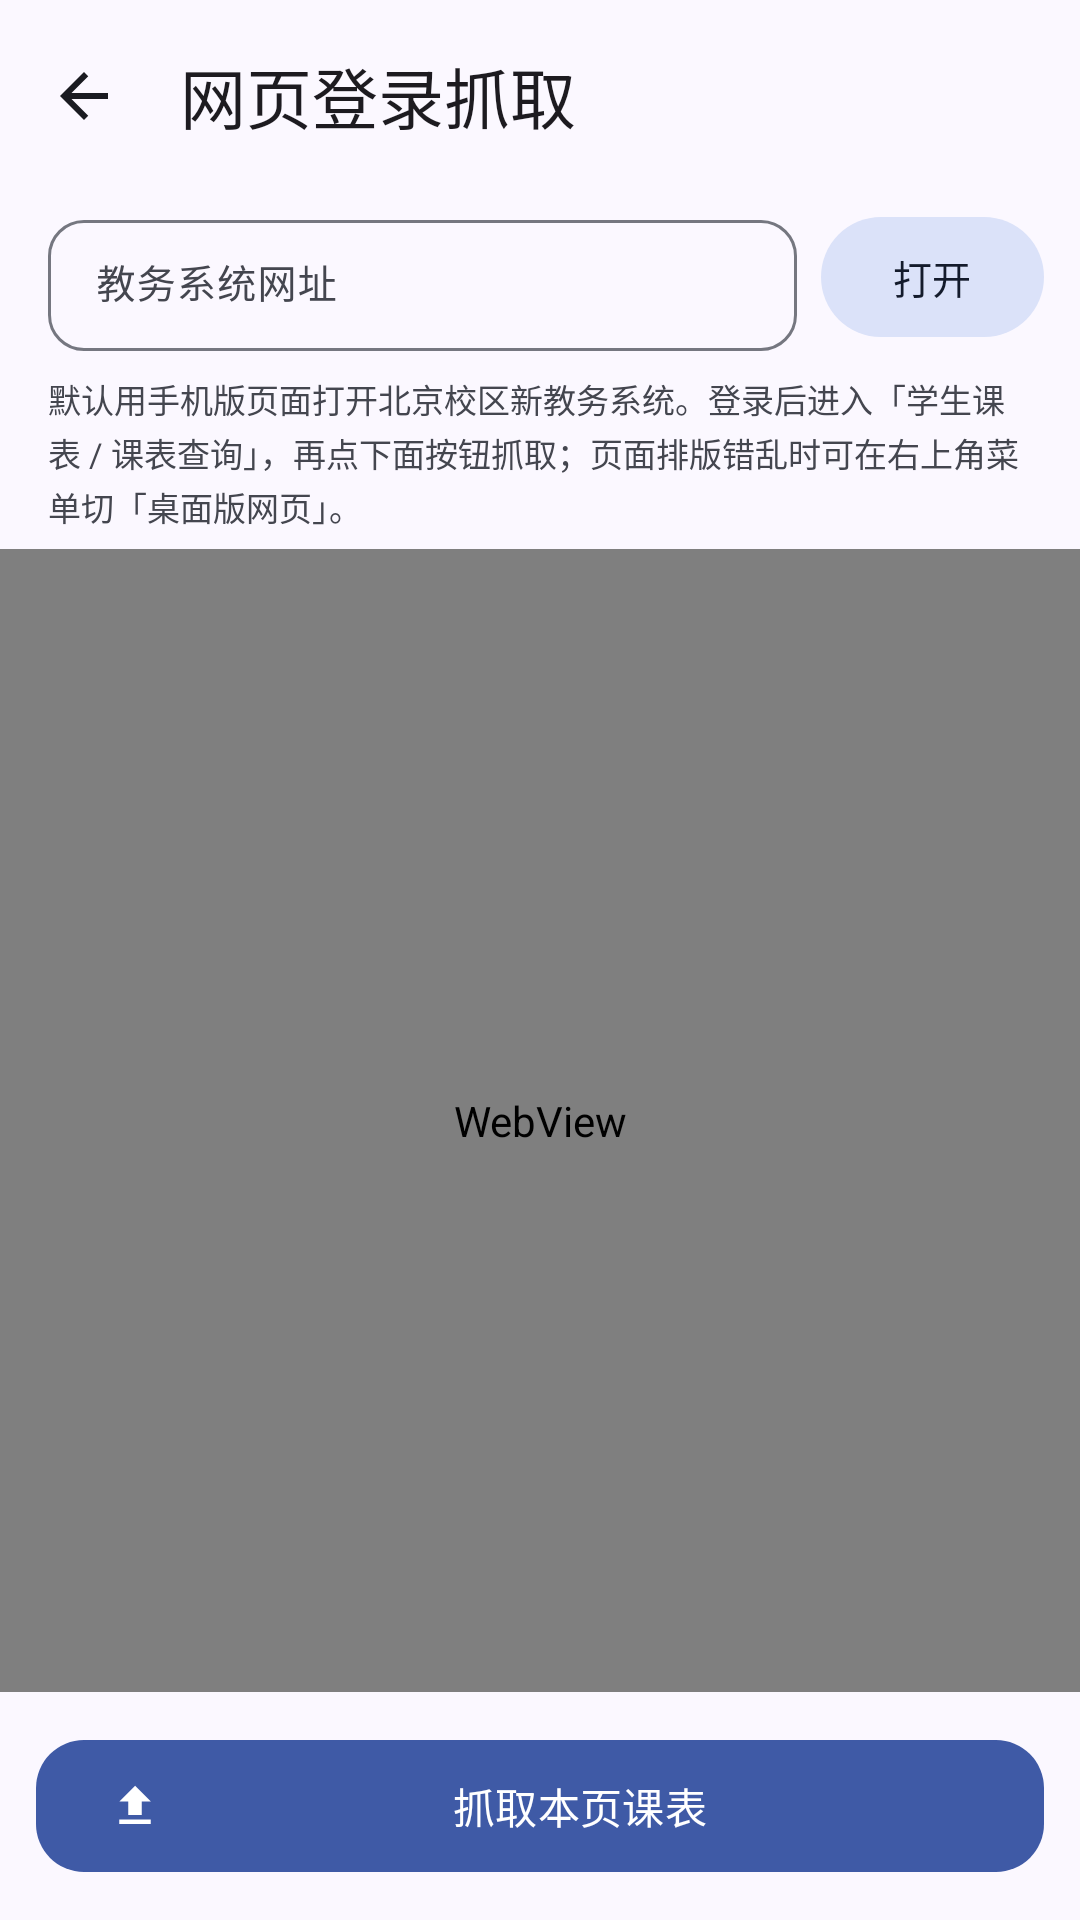

Produce the Android XML layout that renders to this screen, including the resource entries it uses.
<!-- AndroidManifest.xml: application theme Theme.ClassMate -->
<!-- res/layout/activity_jw_web.xml -->
<?xml version="1.0" encoding="utf-8"?>
<LinearLayout xmlns:android="http://schemas.android.com/apk/res/android"
    xmlns:app="http://schemas.android.com/apk/res-auto"
    xmlns:tools="http://schemas.android.com/tools"
    android:layout_width="match_parent"
    android:layout_height="match_parent"
    android:background="?attr/colorSurface"
    android:orientation="vertical"
    tools:context=".ui.JwWebActivity">

    <com.google.android.material.appbar.MaterialToolbar
        android:id="@+id/toolbar"
        android:layout_width="match_parent"
        android:layout_height="?attr/actionBarSize"
        app:navigationIcon="@drawable/ic_arrow_back"
        app:title="@string/jw_web_title" />

    <LinearLayout
        android:layout_width="match_parent"
        android:layout_height="wrap_content"
        android:gravity="center_vertical"
        android:orientation="horizontal"
        android:paddingStart="16dp"
        android:paddingTop="4dp"
        android:paddingEnd="12dp">

        <com.google.android.material.textfield.TextInputLayout
            android:id="@+id/tilUrl"
            style="@style/Widget.Material3.TextInputLayout.OutlinedBox.Dense"
            android:layout_width="0dp"
            android:layout_height="wrap_content"
            android:layout_weight="1"
            android:hint="@string/jw_web_url"
            app:boxCornerRadiusBottomEnd="12dp"
            app:boxCornerRadiusBottomStart="12dp"
            app:boxCornerRadiusTopEnd="12dp"
            app:boxCornerRadiusTopStart="12dp">

            <com.google.android.material.textfield.TextInputEditText
                android:id="@+id/etUrl"
                android:layout_width="match_parent"
                android:layout_height="wrap_content"
                android:imeOptions="actionGo"
                android:inputType="textUri"
                android:maxLines="1"
                android:textSize="13sp" />
        </com.google.android.material.textfield.TextInputLayout>

        <com.google.android.material.button.MaterialButton
            android:id="@+id/btnOpen"
            style="@style/Widget.Material3.Button.TonalButton"
            android:layout_width="wrap_content"
            android:layout_height="wrap_content"
            android:layout_marginStart="8dp"
            android:minWidth="0dp"
            android:text="@string/jw_web_open"
            android:textSize="13sp" />
    </LinearLayout>

    <com.google.android.material.progressindicator.LinearProgressIndicator
        android:id="@+id/progress"
        android:layout_width="match_parent"
        android:layout_height="wrap_content"
        android:layout_marginTop="6dp"
        android:indeterminate="false"
        android:max="100"
        android:visibility="gone"
        app:trackCornerRadius="2dp"
        app:trackThickness="2dp" />

    <TextView
        android:id="@+id/tvHint"
        android:layout_width="match_parent"
        android:layout_height="wrap_content"
        android:paddingStart="16dp"
        android:paddingTop="8dp"
        android:paddingEnd="16dp"
        android:paddingBottom="6dp"
        android:lineSpacingExtra="2dp"
        android:text="@string/jw_web_hint"
        android:textColor="?attr/colorOnSurfaceVariant"
        android:textSize="11sp" />

    <WebView
        android:id="@+id/webView"
        android:layout_width="match_parent"
        android:layout_height="0dp"
        android:layout_weight="1" />

    <LinearLayout
        android:layout_width="match_parent"
        android:layout_height="wrap_content"
        android:orientation="vertical"
        android:padding="12dp">

        <com.google.android.material.button.MaterialButton
            android:id="@+id/btnCapture"
            android:layout_width="match_parent"
            android:layout_height="52dp"
            android:text="@string/jw_web_capture"
            app:cornerRadius="16dp"
            app:icon="@drawable/ic_import" />
    </LinearLayout>
</LinearLayout>
<!-- resources referenced by this layout -->
<resources>
  <!-- drawable ic_arrow_back (drawable) -->
  <?xml version="1.0" encoding="utf-8"?>
  <vector xmlns:android="http://schemas.android.com/apk/res/android"
      android:width="24dp"
      android:height="24dp"
      android:viewportWidth="24"
      android:viewportHeight="24">
      <path
          android:fillColor="@color/icon_primary"
          android:pathData="M20,11H7.83l5.59,-5.59L12,4l-8,8 8,8 1.41,-1.41L7.83,13H20v-2z" />
  </vector>
  <!-- drawable ic_import (drawable) -->
  <?xml version="1.0" encoding="utf-8"?>
  <vector xmlns:android="http://schemas.android.com/apk/res/android"
      android:width="24dp"
      android:height="24dp"
      android:viewportWidth="24"
      android:viewportHeight="24">
      <path
          android:fillColor="@color/icon_primary"
          android:pathData="M9,16h6v-6h4l-7,-7 -7,7h4zM5,18h14v2H5z" />
  </vector>
  <string name="jw_web_capture">抓取本页课表</string>
  <string name="jw_web_hint">默认用手机版页面打开北京校区新教务系统。登录后进入「学生课表 / 课表查询」，再点下面按钮抓取；页面排版错乱时可在右上角菜单切「桌面版网页」。</string>
  <string name="jw_web_open">打开</string>
  <string name="jw_web_title">网页登录抓取</string>
  <string name="jw_web_url">教务系统网址</string>
  <color name="icon_primary">#1A1B21</color>
  <color name="md_primary">#3F5AA6</color>
  <color name="md_on_primary">#FFFFFF</color>
  <color name="md_primary_container">#DBE1FF</color>
  <color name="md_on_primary_container">#00174B</color>
  <color name="md_secondary">#575E71</color>
  <color name="md_on_secondary">#FFFFFF</color>
  <color name="md_secondary_container">#DBE2F9</color>
  <color name="md_on_secondary_container">#141B2C</color>
  <color name="md_tertiary">#715573</color>
  <color name="md_on_tertiary">#FFFFFF</color>
  <color name="md_tertiary_container">#FBD7FB</color>
  <color name="md_on_tertiary_container">#29132D</color>
  <color name="md_error">#B3261E</color>
  <color name="md_on_error">#FFFFFF</color>
  <color name="md_error_container">#F9DEDC</color>
  <color name="md_on_error_container">#410E0B</color>
  <color name="md_background">#FBF8FF</color>
  <color name="md_on_background">#1A1B21</color>
  <color name="md_surface">#FBF8FF</color>
  <color name="md_on_surface">#1A1B21</color>
  <color name="md_surface_variant">#E1E2EC</color>
  <color name="md_on_surface_variant">#44464F</color>
  <color name="md_outline">#757780</color>
  <color name="md_outline_variant">#C5C6D0</color>
  <style name="ThemeOverlay.ClassMate.Dialog" parent="ThemeOverlay.Material3.MaterialAlertDialog">
          <item name="shapeAppearanceOverlay">@style/ShapeAppearance.ClassMate.Dialog</item>
      </style>
  <style name="ShapeAppearance.ClassMate.Dialog" parent="">
          <item name="cornerFamily">rounded</item>
          <item name="cornerSize">28dp</item>
      </style>
</resources>
